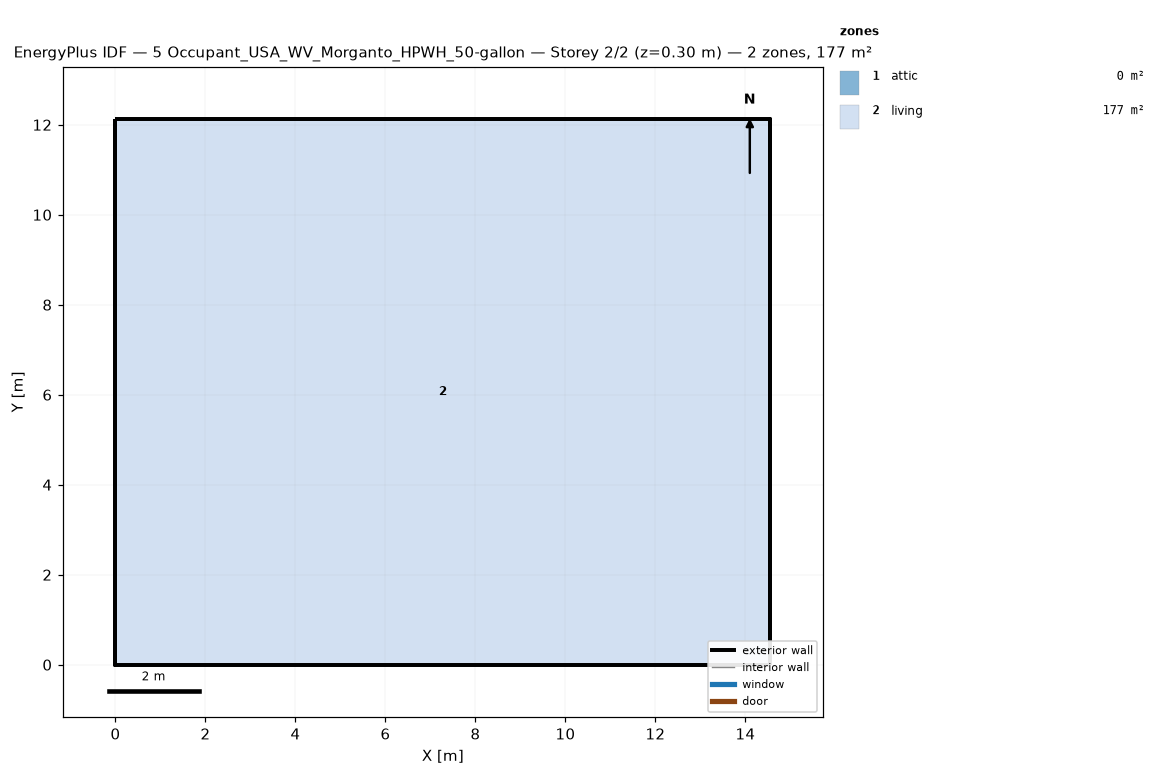
=== STOREY PLAN SPEC (per zone: floor XY polygon, exterior-wall plan segments, windows/doors) ===
zone 1: attic  (0.0 m²)
  exterior wall: (14.55, 0.00) – (14.55, 12.13) – (14.55, 6.06)  [18.2 m]
  exterior wall: (0.00, 12.13) – (0.00, 0.00) – (0.00, 6.06)  [18.2 m]
zone 2: living  (176.5 m²)
  floor: (0.00, 0.00) (0.00, 12.13) (14.55, 12.13) (14.55, 0.00)
  exterior wall: (0.00, 0.00) – (14.55, 0.00)  [14.6 m]
  exterior wall: (14.55, 0.00) – (14.55, 12.13)  [12.1 m]
  exterior wall: (14.55, 12.13) – (0.00, 12.13)  [14.6 m]
  exterior wall: (0.00, 12.13) – (0.00, 0.00)  [12.1 m]

=== DERIVED (storey summary) ===
Building: 5 Occupant_USA_WV_Morganto_HPWH_50-gallon
Storey: 2 of 2  (floor level z = 0.30 m)
Storey gross floor area: 176.5 m²
Zones on this storey: 2
  - attic: floor 0.0 m²; exterior wall 36.4 m (24.5 m²); WWR 0.0%
  - living: floor 176.5 m²; exterior wall 53.4 m (146.4 m²); WWR 0.0%
Zone adjacency: (none detected)